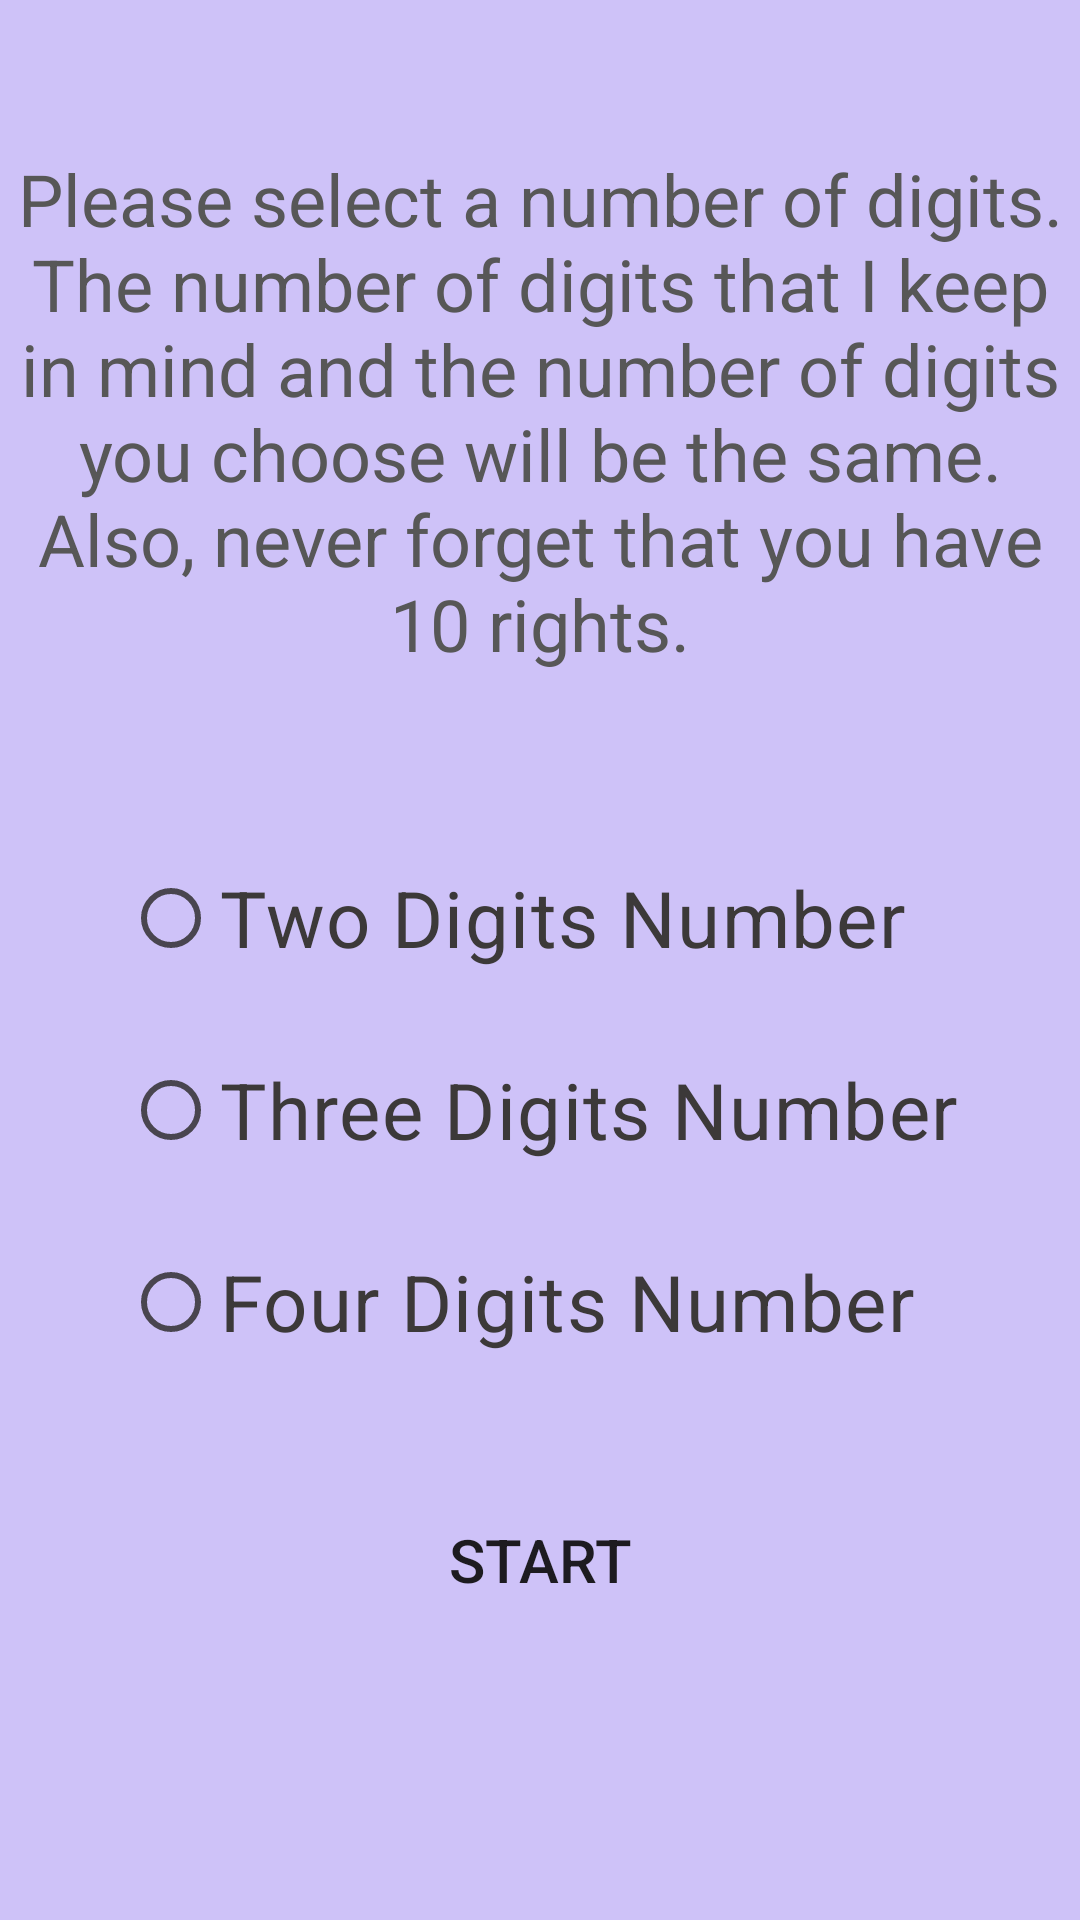

Layout XML and referenced resources for this Android screen:
<!-- AndroidManifest.xml: activity theme Theme.HomePage -->
<!-- res/layout/activity_main.xml -->
<?xml version="1.0" encoding="utf-8"?>
<androidx.constraintlayout.widget.ConstraintLayout xmlns:android="http://schemas.android.com/apk/res/android"
    xmlns:app="http://schemas.android.com/apk/res-auto"
    xmlns:tools="http://schemas.android.com/tools"
    android:layout_width="match_parent"
    android:layout_height="match_parent"
    android:background="#CEC2F8"
    tools:context=".MainActivity">

    <TextView
        android:id="@+id/textView2"
        android:layout_width="350dp"
        android:layout_height="wrap_content"
        android:layout_marginTop="50dp"
        android:text="@string/info"
        android:textAlignment="center"
        android:textColor="#575757"
        android:textSize="24sp"
        app:layout_constraintEnd_toEndOf="parent"
        app:layout_constraintStart_toStartOf="parent"
        app:layout_constraintTop_toTopOf="parent" />

    <RadioGroup
        android:id="@+id/radioGroup"
        android:layout_width="wrap_content"
        android:layout_height="wrap_content"
        android:layout_marginTop="50dp"
        app:layout_constraintEnd_toEndOf="parent"
        app:layout_constraintHorizontal_bias="0.5"
        app:layout_constraintStart_toStartOf="parent"
        app:layout_constraintTop_toBottomOf="@+id/textView2">

        <RadioButton
            android:id="@+id/radio2"
            android:layout_width="match_parent"
            android:layout_height="wrap_content"
            android:layout_margin="8dp"
            android:text="Two Digits Number"
            android:textColor="#3C3939"
            android:textSize="26sp" />

        <RadioButton
            android:id="@+id/radio3"
            android:layout_width="match_parent"
            android:layout_height="wrap_content"
            android:layout_margin="8dp"
            android:text="Three Digits Number"
            android:textColor="#3C3939"
            android:textSize="26sp" />

        <RadioButton
            android:id="@+id/radio4"
            android:layout_width="match_parent"
            android:layout_height="wrap_content"
            android:layout_margin="8dp"
            android:text="Four Digits Number"
            android:textColor="#3C3939"
            android:textSize="26sp" />
    </RadioGroup>

    <Button
        android:id="@+id/buttonStart"
        android:layout_width="300dp"
        android:layout_height="wrap_content"
        android:layout_marginTop="30dp"
        android:background="@null"
        android:backgroundTint="#D62CF3"
        android:text="Start"
        android:textSize="20sp"
        app:cornerRadius="8dp"
        app:layout_constraintEnd_toEndOf="parent"
        app:layout_constraintHorizontal_bias="0.5"
        app:layout_constraintStart_toStartOf="parent"
        app:layout_constraintTop_toBottomOf="@+id/radioGroup" />

</androidx.constraintlayout.widget.ConstraintLayout>
<!-- resources referenced by this layout -->
<resources>
  <string name="info">Please select a number of digits.
  
  The number of digits that I keep in mind and the number of digits you choose will be the same.
  
  Also, never forget that you have 10 rights.</string>
  <style name="Theme.HomePage" parent="Theme.Material3.DayNight" />
</resources>
